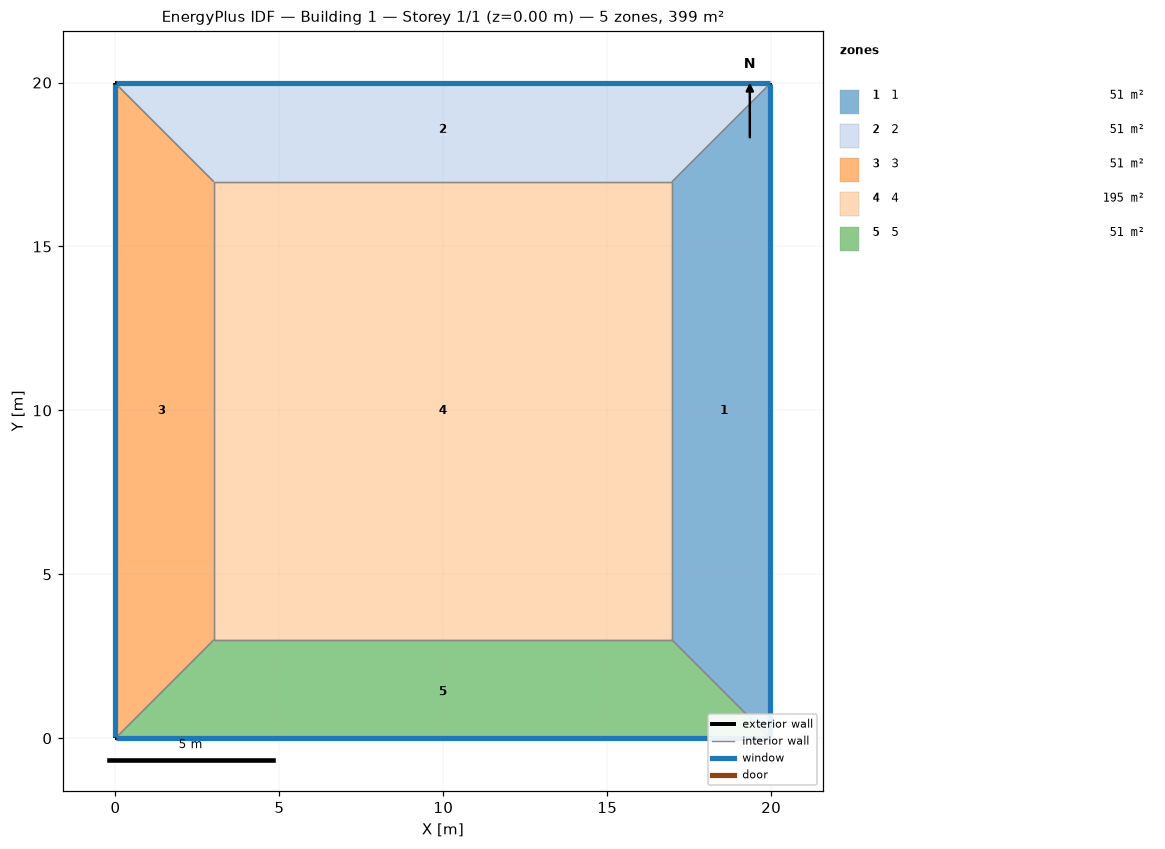
=== STOREY PLAN SPEC (per zone: floor XY polygon, exterior-wall plan segments, windows/doors) ===
zone 1: 1  (50.9 m²)
  floor: (19.97, 19.97) (19.97, 0.00) (16.97, 3.00) (16.97, 16.97)
  exterior wall: (19.97, 0.00) – (19.97, 19.97)  [20.0 m]
    window: (19.97, 0.03) – (19.97, 19.95)  [18.4 m²]
  interior walls: 3
zone 2: 2  (50.9 m²)
  floor: (0.00, 19.97) (19.97, 19.97) (16.97, 16.97) (3.00, 16.97)
  exterior wall: (19.97, 19.97) – (0.00, 19.97)  [20.0 m]
    window: (19.95, 19.97) – (0.03, 19.97)  [18.4 m²]
  interior walls: 3
zone 3: 3  (50.9 m²)
  floor: (0.00, 0.00) (0.00, 19.97) (3.00, 16.97) (3.00, 3.00)
  exterior wall: (0.00, 19.97) – (0.00, 0.00)  [20.0 m]
    window: (0.00, 19.95) – (0.00, 0.03)  [18.4 m²]
  interior walls: 3
zone 4: 4  (195.3 m²)
  floor: (3.00, 3.00) (3.00, 16.97) (16.97, 16.97) (16.97, 3.00)
  interior walls: 4
zone 5: 5  (50.9 m²)
  floor: (19.97, 0.00) (0.00, 0.00) (3.00, 3.00) (16.97, 3.00)
  exterior wall: (0.00, 0.00) – (19.97, 0.00)  [20.0 m]
    window: (0.03, 0.00) – (19.95, 0.00)  [18.4 m²]
  interior walls: 3

=== DERIVED (storey summary) ===
Building: Building 1
Storey: 1 of 1  (floor level z = 0.00 m)
Storey gross floor area: 399.0 m²
Zones on this storey: 5
  - 1: floor 50.9 m²; exterior wall 20.0 m (79.9 m²); 1 window(s) 18.4 m²; WWR 23.0%
  - 2: floor 50.9 m²; exterior wall 20.0 m (79.9 m²); 1 window(s) 18.4 m²; WWR 23.0%
  - 3: floor 50.9 m²; exterior wall 20.0 m (79.9 m²); 1 window(s) 18.4 m²; WWR 23.0%
  - 4: floor 195.3 m²
  - 5: floor 50.9 m²; exterior wall 20.0 m (79.9 m²); 1 window(s) 18.4 m²; WWR 23.0%
Zone adjacency (shared interzone walls):
  - 1 ↔ 2
  - 1 ↔ 4
  - 1 ↔ 5
  - 2 ↔ 3
  - 2 ↔ 4
  - 3 ↔ 4
  - 3 ↔ 5
  - 4 ↔ 5